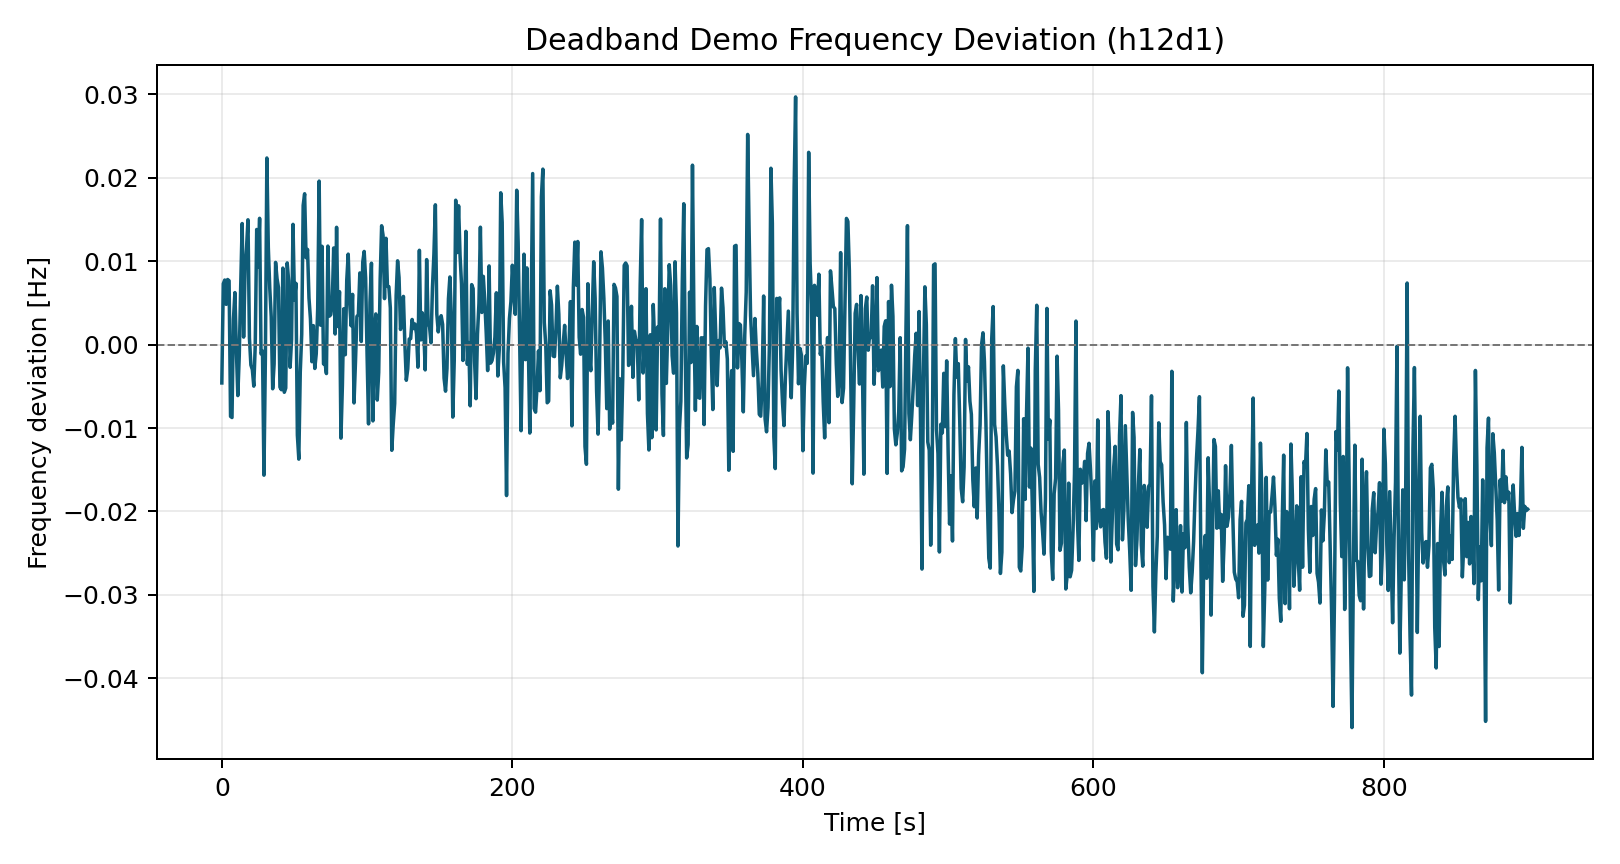

Values plotted in this chart, from the file beside it:
time_s, freq_dev_hz
0.0, -0.0046
1.0, 0.007286
2.0, 0.007732
3.0, 0.004822
4.0, 0.007794
5.0, 0.007638
6.0, -0.008607
7.0, -0.008743
8.0, 0.003043
9.0, 0.006227
10.0, -0.0006365
11.0, -0.006115
12.0, -0.001333
13.0, 0.007049
14.0, 0.0145
15.0, 0.0008955
16.0, 0.009028
17.0, 0.01155
18.0, 0.01495
19.0, 0.0007889
20.0, -0.002448
21.0, -0.002999
22.0, -0.004982
23.0, -9.513642009517653e-05
24.0, 0.01379
25.0, 0.009293
26.0, 0.01513
27.0, -0.001123
28.0, -0.0007739
29.0, -0.01565
30.0, -0.001206
31.0, 0.02236
32.0, 0.01165
33.0, 0.006742
34.0, 0.003331
35.0, -0.005298
36.0, -0.002319
37.0, 0.009848
38.0, 0.007909
39.0, 0.006827
40.0, -0.005107
41.0, -0.005412
42.0, 0.009164
43.0, -0.005721
44.0, -0.005212
45.0, 0.009785
46.0, 0.007631
47.0, -0.002726
48.0, 0.0005773
49.0, 0.0144
50.0, 0.005358
51.0, 0.007333
52.0, -0.01084
53.0, -0.01373
54.0, -0.003272
55.0, 0.00123
56.0, 0.01668
57.0, 0.01807
58.0, 0.01041
59.0, 0.0114
... 840 more rows
